Run: headless pygame with SDL's dummy video driver; simulated clock (each Clock.tick advances the game by its frame time, no real sleeping); random seed 0; keys injected as events and as key.get_pressed() state; mouse plan: one left click at the window centre at the start of phase 2, then a move to the lower-right quarter at the start of phase 3.
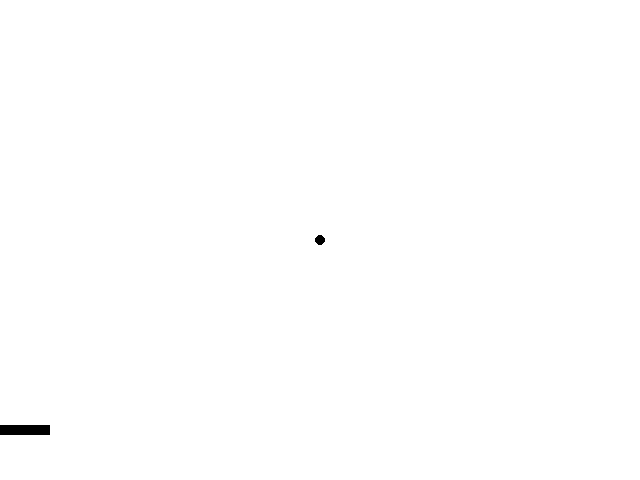
Frame 1 of 4 · flips 1–60 · no input
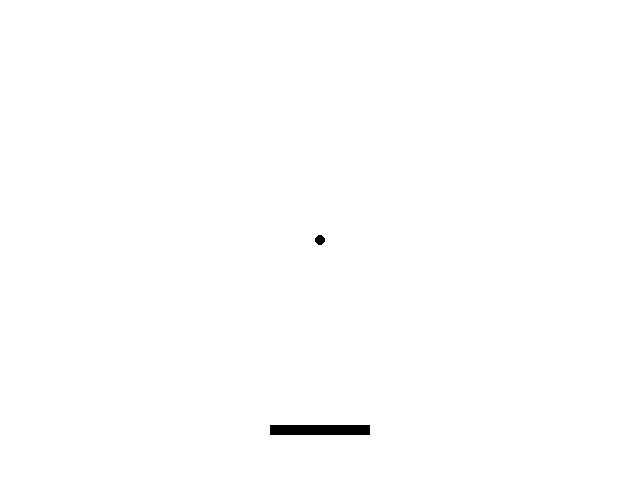
Frame 2 of 4 · flips 61–180 · clicked the window centre · tapped SPACE, RETURN · held RIGHT (→), D
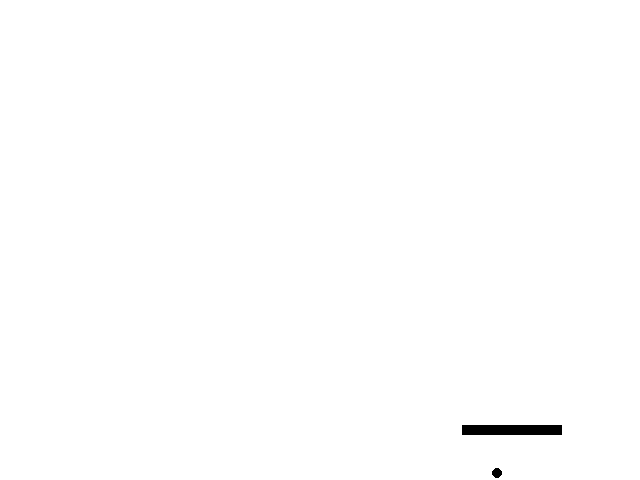
Frame 3 of 4 · flips 181–300 · moved the mouse to the lower-right quarter · held DOWN (↓), S
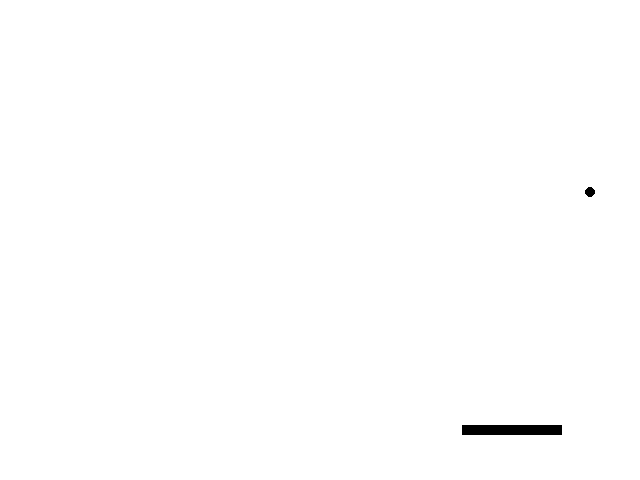
Frame 4 of 4 · flips 301–420 · held LEFT (←), A, UP (↑), W

The pygame program that drew these frames:

from dataclasses import dataclass
import pygame


@dataclass
class Ball:
    x: int
    y: int
    vx: int
    vy: int


@dataclass
class Bar:
    w: int = 100
    h: int = 10
    b: int = 50  # margin bottom

    @property
    def x(self):
        return pygame.mouse.get_pos()[0] - self.w / 2

    @property
    def y(self):
        return screen.get_height() - self.h / 2 - self.b


width = 640
height = 480
dt = 0
sleep_seconds = 3
ball_p = (width / 2, height / 2)
ball_v = (100, 200)
running = True

pygame.init()
init = True
screen = pygame.display.set_mode((width, height))
clock = pygame.time.Clock()

ball = Ball(*ball_p, *ball_v)
bar = Bar()


def outside_screen_x(x: int) -> bool:
    return x < 0 or x > screen.get_width()


def outside_screen_y(y: int) -> bool:
    return y < 0 or y > screen.get_height()


def ball_hits_bar_x(ball: Ball, bar: Bar) -> bool:
    return ball.x > bar.x and ball.x < bar.x + bar.w


def ball_hits_bar_y(ball: Ball, bar: Bar) -> bool:
    return ball.y > bar.y and ball.y < bar.y + bar.h


def ball_hits_bar(ball: Ball, bar: Bar) -> bool:
    return ball_hits_bar_x(ball, bar) and ball_hits_bar_y(ball, bar)


def move_ball(ball: Ball) -> None:
    ball.x += ball.vx * dt
    ball.y += ball.vy * dt


time_passed = 0
while running:
    for event in pygame.event.get():
        if event.type == pygame.QUIT:
            running = False

    dt = clock.tick(60) / 1000
    screen.fill("white")

    pygame.draw.rect(screen, "black", (bar.x, bar.y, bar.w, bar.h))
    pygame.draw.circle(screen, "black", (ball.x, ball.y), 5)
    pygame.display.flip()

    if time_passed < sleep_seconds:
        time_passed += dt
        continue

    move_ball(ball)

    if outside_screen_x(ball.x):
        ball.vx *= -1
    if outside_screen_y(ball.y):
        ball.vy *= -1
    if ball_hits_bar(ball, bar):
        ball.vy *= -1


pygame.quit()
